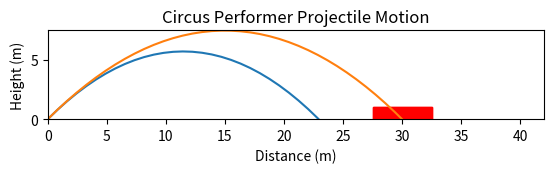

This chart was generated by the following Python code:
# Cell 1
import matplotlib.pyplot as plt
import numpy as np
from matplotlib.patches import Rectangle

# Cell 2
rng = 30  # m
theta = np.radians(45)  # 45 degree launch angle
g = 9.81  # m/s^2
v0 = 15 # m/s

print(*[{k: v} for k, v in globals().items()
 if not k.startswith(('_','In','Out')) and not callable(v)], sep='\n')

# Cell 3
def plot_trajectory():
  x = np.linspace(0, 40)
  y = np.tan(theta) * x - (g / (2 * v0**2 * np.cos(theta) ** 2)) * x**2
  plt.plot(x, y)
  plt.title("Circus Performer Projectile Motion")
  plt.xlabel("Distance (m)")
  plt.ylabel("Height (m)")
  plt.xlim(left=0)
  plt.ylim(bottom=0)
  ax = plt.gca()
  ax.add_patch(Rectangle((27.5, 0), 5, 1, color="red"))
  ax.set_aspect("equal")
  plt.show()

plot_trajectory()

# Cell 4
v0 = np.sqrt(rng * g / np.sin(2 * theta))
plot_trajectory()